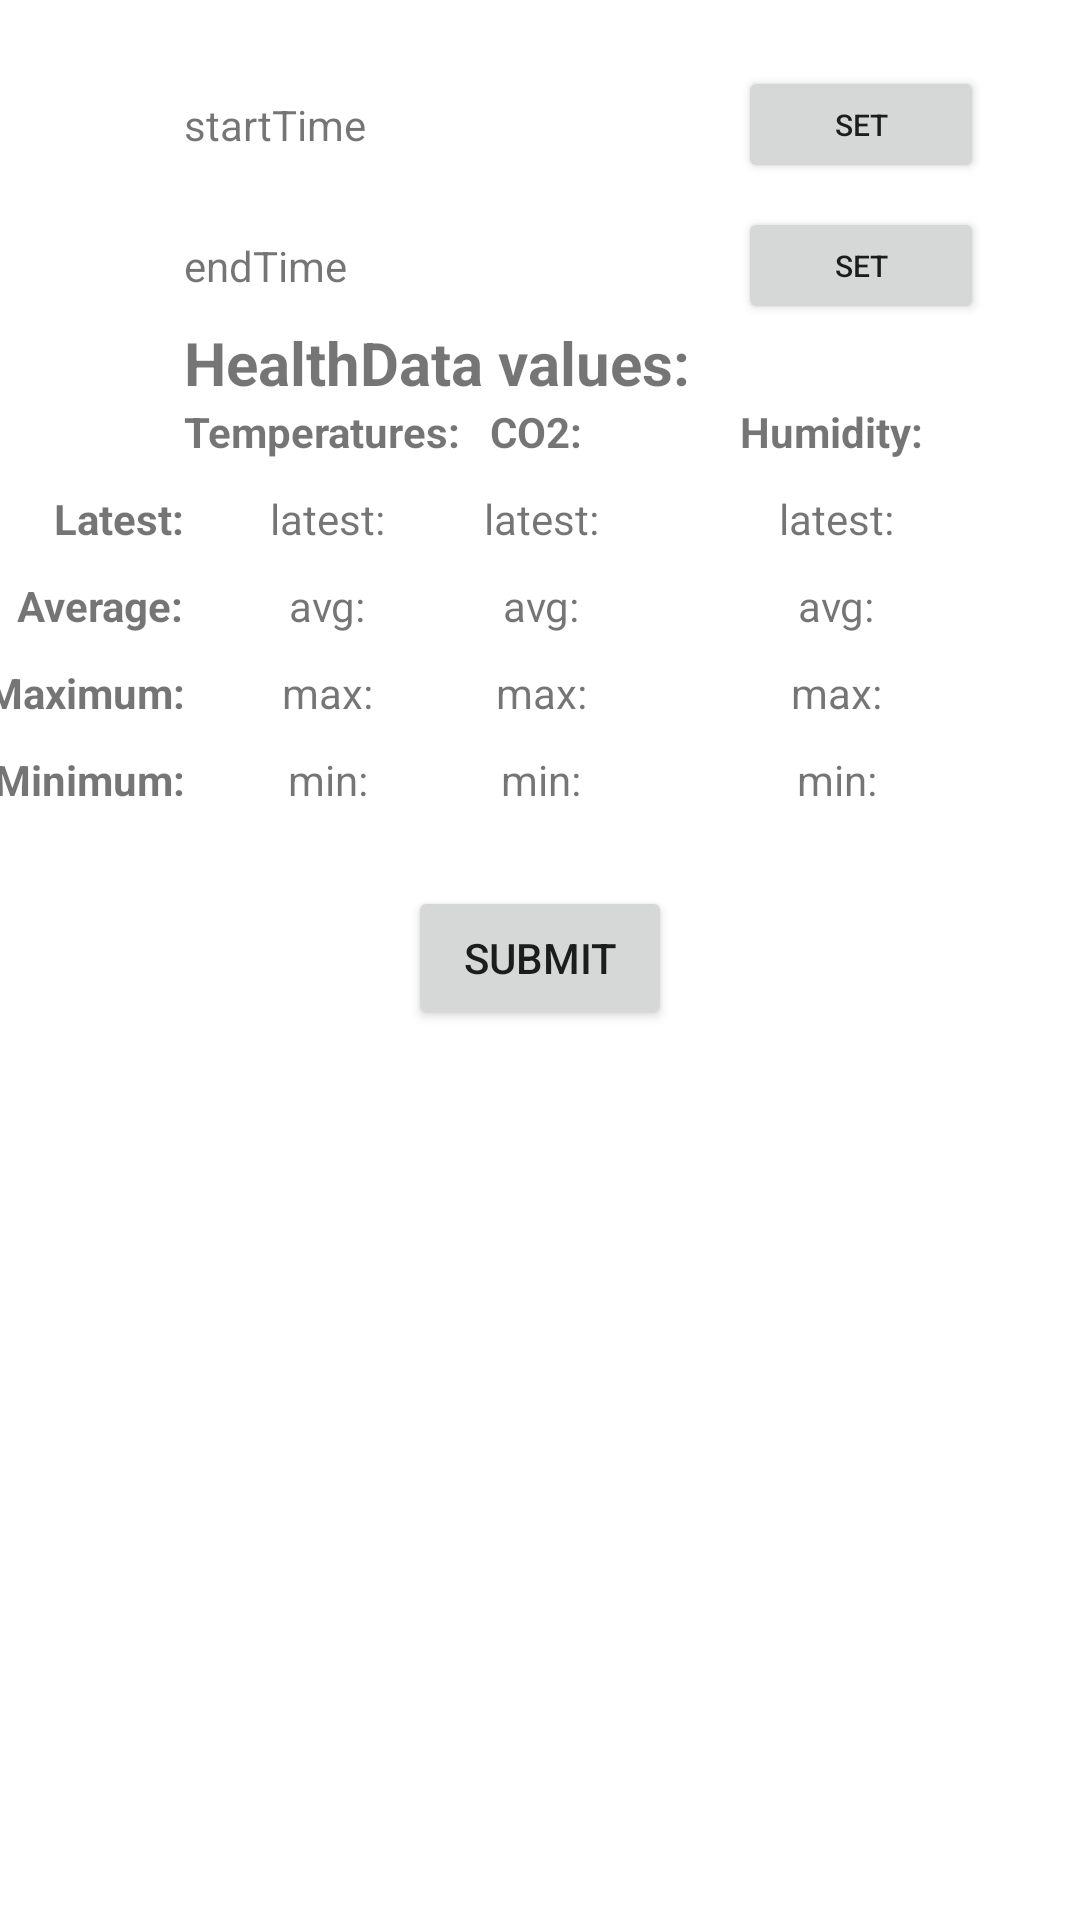

Produce the Android XML layout that renders to this screen, including the resource entries it uses.
<!-- AndroidManifest.xml: application theme Theme.SEP4_Android -->
<!-- res/layout/fragment_health_inspection.xml -->
<?xml version="1.0" encoding="utf-8"?>
<androidx.constraintlayout.widget.ConstraintLayout xmlns:android="http://schemas.android.com/apk/res/android"
    xmlns:app="http://schemas.android.com/apk/res-auto"
    xmlns:tools="http://schemas.android.com/tools"
    android:layout_width="match_parent"
    android:layout_height="match_parent"
    tools:context=".ui.healthInspection.HealthInspectionFragment">

    <TextView
        android:id="@+id/tv_latestTimeStamp"
        android:layout_width="match_parent"
        android:layout_height="wrap_content"
        android:layout_marginStart="8dp"
        android:layout_marginEnd="8dp"
        android:textAlignment="center"
        android:textSize="20sp"
        app:layout_constraintEnd_toEndOf="parent"
        app:layout_constraintStart_toStartOf="parent"
        app:layout_constraintTop_toBottomOf="@+id/btn_submit" />

    

    

    <Button
        android:id="@+id/btn_submit"
        android:layout_width="wrap_content"
        android:layout_height="wrap_content"
        android:text="submit"
        app:layout_constraintBottom_toBottomOf="parent"
        app:layout_constraintEnd_toEndOf="parent"
        app:layout_constraintStart_toStartOf="parent"
        app:layout_constraintTop_toTopOf="parent"
        app:layout_constraintVertical_bias="0.499" />

    <TextView
        android:id="@+id/tv_startTime"
        android:layout_width="wrap_content"
        android:layout_height="wrap_content"
        android:text="startTime"
        app:layout_constraintStart_toStartOf="@+id/firstVerticalLeft"
        app:layout_constraintTop_toTopOf="@+id/guideline11" />

    

    
    <TextView
        android:id="@+id/tv_endTime"
        android:layout_width="wrap_content"
        android:layout_height="wrap_content"
        android:layout_marginTop="28dp"
        android:text="endTime"
        app:layout_constraintStart_toStartOf="@+id/firstVerticalLeft"
        app:layout_constraintTop_toBottomOf="@+id/tv_startTime" />

    <TextView
        android:id="@+id/textView"
        android:layout_width="wrap_content"

        android:layout_height="wrap_content"
        android:text="HealthData values: "
        android:textSize="20sp"
        android:textStyle="bold"
        app:layout_constraintBottom_toTopOf="@+id/firstHorizontalTop"
        app:layout_constraintStart_toStartOf="@+id/firstVerticalLeft" />


    
    <TextView
        android:id="@+id/textTemperature"
        android:layout_width="wrap_content"
        android:layout_height="wrap_content"
        android:text="Temperatures: "
        android:textStyle="bold"
        app:layout_constraintStart_toStartOf="@+id/firstVerticalLeft"
        app:layout_constraintTop_toTopOf="@+id/firstHorizontalTop" />

    <TextView
        android:layout_marginTop="10dp"
        android:id="@+id/textAverage"
        android:layout_width="wrap_content"
        android:layout_height="wrap_content"
        android:text="Average:"
        android:textStyle="bold"
        app:layout_constraintEnd_toStartOf="@+id/firstVerticalLeft"
        app:layout_constraintTop_toBottomOf="@+id/textCurrent" />

    

    <TextView
        android:id="@+id/textCurrent"
        android:layout_width="wrap_content"
        android:layout_marginTop="10dp"
        android:layout_height="wrap_content"
        android:text="Latest:"
        android:textStyle="bold"
        app:layout_constraintEnd_toStartOf="@+id/firstVerticalLeft"
        app:layout_constraintTop_toBottomOf="@+id/textTemperature" />

    <TextView
        android:id="@+id/tv_avgTemp"
        android:layout_width="wrap_content"
        android:layout_height="wrap_content"
        android:text="avg:"
        app:layout_constraintEnd_toEndOf="@+id/textTemperature"
        app:layout_constraintStart_toStartOf="@+id/textTemperature"
        app:layout_constraintTop_toTopOf="@+id/textAverage" />

    <TextView
        android:id="@+id/tv_latestTemp"
        android:layout_width="wrap_content"
        android:layout_height="wrap_content"
        android:text="latest:"
        app:layout_constraintBaseline_toBaselineOf="@+id/textCurrent"
        app:layout_constraintEnd_toEndOf="@+id/textTemperature"
        app:layout_constraintStart_toStartOf="@+id/textTemperature" />

    <TextView
        android:id="@+id/tv_avgCO2"
        android:layout_width="wrap_content"
        android:layout_height="wrap_content"
        android:text="avg:"
        app:layout_constraintEnd_toEndOf="@+id/textCO2"
        app:layout_constraintStart_toStartOf="@+id/textCO2"
        app:layout_constraintTop_toTopOf="@+id/textAverage" />

    <TextView
        android:id="@+id/tv_latestCO2"
        android:layout_width="wrap_content"
        android:layout_height="wrap_content"
        android:text="latest:"
        app:layout_constraintBaseline_toBaselineOf="@+id/textCurrent"
        app:layout_constraintEnd_toEndOf="@+id/textCO2"
        app:layout_constraintStart_toStartOf="@+id/textCO2" />

    <TextView
        android:id="@+id/tv_avgHumidity"
        android:layout_width="wrap_content"
        android:layout_height="wrap_content"
        android:text="avg:"
        app:layout_constraintEnd_toEndOf="@+id/textHumidity"
        app:layout_constraintStart_toStartOf="@+id/textHumidity"
        app:layout_constraintTop_toTopOf="@+id/textAverage" />

    <TextView
        android:id="@+id/tv_latestHumidity"
        android:layout_width="wrap_content"
        android:layout_height="wrap_content"
        android:text="latest:"
        app:layout_constraintBaseline_toBaselineOf="@+id/textCurrent"
        app:layout_constraintEnd_toEndOf="@+id/textHumidity"
        app:layout_constraintStart_toStartOf="@+id/textHumidity" />

    <TextView
        android:id="@+id/tv_maxHumidity"
        android:layout_width="wrap_content"
        android:layout_height="wrap_content"
        android:text="max:"
        app:layout_constraintBaseline_toBaselineOf="@+id/textMax"
        app:layout_constraintEnd_toEndOf="@+id/textHumidity"
        app:layout_constraintStart_toStartOf="@+id/textHumidity" />

    <TextView
        android:id="@+id/tv_minHumidity"
        android:layout_width="wrap_content"
        android:layout_height="wrap_content"
        android:text="min:"
        app:layout_constraintBaseline_toBaselineOf="@+id/textMinimum"
        app:layout_constraintEnd_toEndOf="@+id/textHumidity"
        app:layout_constraintStart_toStartOf="@+id/textHumidity" />

    <TextView
        android:id="@+id/tv_maxCO2"
        android:layout_width="wrap_content"
        android:layout_height="wrap_content"
        android:text="max:"
        app:layout_constraintBaseline_toBaselineOf="@+id/textMax"
        app:layout_constraintEnd_toEndOf="@+id/textCO2"
        app:layout_constraintStart_toStartOf="@+id/textCO2" />

    <TextView
        android:id="@+id/tv_minCO2"
        android:layout_width="wrap_content"
        android:layout_height="wrap_content"
        android:text="min:"
        app:layout_constraintBaseline_toBaselineOf="@+id/textMinimum"
        app:layout_constraintEnd_toEndOf="@+id/textCO2"
        app:layout_constraintStart_toStartOf="@+id/textCO2" />

    <TextView
        android:id="@+id/tv_maxTemp"
        android:layout_width="wrap_content"
        android:layout_height="wrap_content"
        android:text="max:"
        app:layout_constraintBaseline_toBaselineOf="@+id/textMax"
        app:layout_constraintEnd_toEndOf="@+id/textTemperature"
        app:layout_constraintStart_toStartOf="@+id/textTemperature" />

    <TextView
        android:id="@+id/tv_minTemp"
        android:layout_width="wrap_content"
        android:layout_height="wrap_content"
        android:text="min:"
        app:layout_constraintBaseline_toBaselineOf="@+id/textMinimum"
        app:layout_constraintEnd_toEndOf="@+id/textTemperature"
        app:layout_constraintStart_toStartOf="@+id/textTemperature" />

    <TextView
        android:id="@+id/textMax"
        android:layout_width="wrap_content"
        android:layout_height="wrap_content"
        android:layout_marginTop="10dp"
        android:text="Maximum:"
        android:textStyle="bold"
        app:layout_constraintEnd_toStartOf="@+id/firstVerticalLeft"
        app:layout_constraintTop_toBottomOf="@+id/textAverage" />

    <TextView
        android:id="@+id/textMinimum"
        android:layout_width="wrap_content"
        android:layout_height="wrap_content"
        android:layout_marginTop="10dp"
        android:text="Minimum:"
        android:textStyle="bold"
        app:layout_constraintEnd_toStartOf="@+id/firstVerticalLeft"
        app:layout_constraintTop_toBottomOf="@+id/textMax" />


    <TextView
        android:id="@+id/textCO2"
        android:layout_width="wrap_content"
        android:layout_height="wrap_content"
        android:text="CO2: "
        android:textStyle="bold"
        app:layout_constraintEnd_toStartOf="@+id/secondVerticalLeft"
        app:layout_constraintStart_toStartOf="@+id/secondVerticalLeft"
        app:layout_constraintTop_toTopOf="@+id/firstHorizontalTop" />


    


    
    <TextView
        android:id="@+id/textHumidity"
        android:layout_width="wrap_content"
        android:layout_height="wrap_content"
        android:text="Humidity: "
        android:textStyle="bold"
        app:layout_constraintEnd_toEndOf="parent"
        app:layout_constraintStart_toEndOf="@+id/textCO2"
        app:layout_constraintTop_toTopOf="@+id/firstHorizontalTop" />

    <androidx.constraintlayout.widget.Guideline
        android:id="@+id/firstVerticalLeft"
        android:layout_width="wrap_content"
        android:layout_height="wrap_content"
        android:orientation="vertical"
        app:layout_constraintGuide_percent="0.17" />

    <androidx.constraintlayout.widget.Guideline
        android:id="@+id/secondVerticalLeft"
        android:layout_width="wrap_content"
        android:layout_height="wrap_content"
        android:orientation="vertical"
        app:layout_constraintGuide_percent="0.50121653" />

    <androidx.constraintlayout.widget.Guideline
        android:id="@+id/firstHorizontalTop"
        android:layout_width="wrap_content"
        android:layout_height="wrap_content"
        android:orientation="horizontal"
        app:layout_constraintGuide_percent="0.21" />

    <androidx.constraintlayout.widget.Guideline
        android:id="@+id/guideline11"
        android:layout_width="wrap_content"
        android:layout_height="wrap_content"
        android:orientation="horizontal"
        app:layout_constraintGuide_percent="0.05" />

    <Button
        android:id="@+id/btn_endDate"
        android:layout_width="82dp"
        android:layout_height="39dp"
        android:layout_marginEnd="32dp"
        android:text="Set"
        android:textSize="10sp"
        app:layout_constraintBottom_toBottomOf="@+id/tv_endTime"
        app:layout_constraintEnd_toEndOf="parent"
        app:layout_constraintTop_toTopOf="@+id/tv_endTime"
        tools:ignore="TouchTargetSizeCheck" />

    <Button
        android:id="@+id/btn_startDate"
        android:layout_width="82dp"
        android:layout_height="39dp"
        android:layout_marginEnd="32dp"
        android:text="Set"
        android:textSize="10sp"
        app:layout_constraintBottom_toBottomOf="@+id/tv_startTime"
        app:layout_constraintEnd_toEndOf="parent"
        app:layout_constraintTop_toTopOf="@+id/tv_startTime"
        tools:ignore="TouchTargetSizeCheck" />

</androidx.constraintlayout.widget.ConstraintLayout>
<!-- resources referenced by this layout -->
<resources>
  <style name="Theme.SEP4_Android" parent="Theme.MaterialComponents.DayNight.DarkActionBar">
          
          <item name="colorPrimary">@color/blue_200</item>
          <item name="colorPrimaryVariant">@color/purple_700</item>
          <item name="colorOnPrimary">@color/white</item>
          
          <item name="colorSecondary">@color/teal_200</item>
          <item name="colorSecondaryVariant">@color/teal_700</item>
          <item name="colorOnSecondary">@color/black</item>
          
          <item name="android:statusBarColor" tools:targetApi="l">?attr/colorPrimaryVariant</item>
          
      </style>
  <color name="blue_200">#0043C8</color>
  <color name="purple_700">#FF3700B3</color>
  <color name="white">#FFFFFFFF</color>
  <color name="teal_200">#FF03DAC5</color>
  <color name="teal_700">#FF018786</color>
  <color name="black">#FF000000</color>
</resources>
